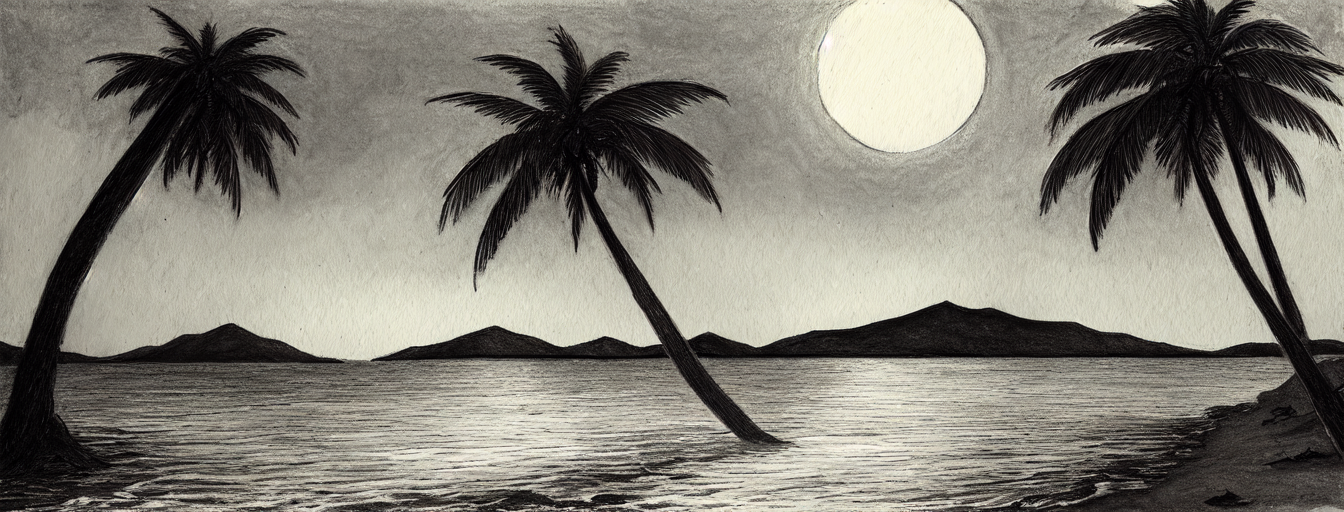
Generation parameters embedded in this image by AUTOMATIC1111 Stable Diffusion web UI or a fork of it (Forge, ...) (PNG 'parameters' text chunk):
masterpiece, best quality,
graphite_\(medium\), marker_\(medium\), painting_\(medium\), traditional_media, watercolor, drawing, sketch, 
night, tropical island, deserted island, outdoor, glorious, epic scene, award winning, splash screen, loading screen
Negative prompt: nsfw, lowres, text, error, cropped, worst quality, low quality, normal quality, jpeg artifacts, signature, watermark, username, blurry, day
Steps: 20, Sampler: DPM++ 2M Karras, CFG scale: 11, Seed: 3889810957, Size: 1344x512, Model hash: 579c005f, Model: Berry's Mix, Batch size: 3, Batch pos: 2, Eta: 0.23, Clip skip: 2, ENSD: 31337